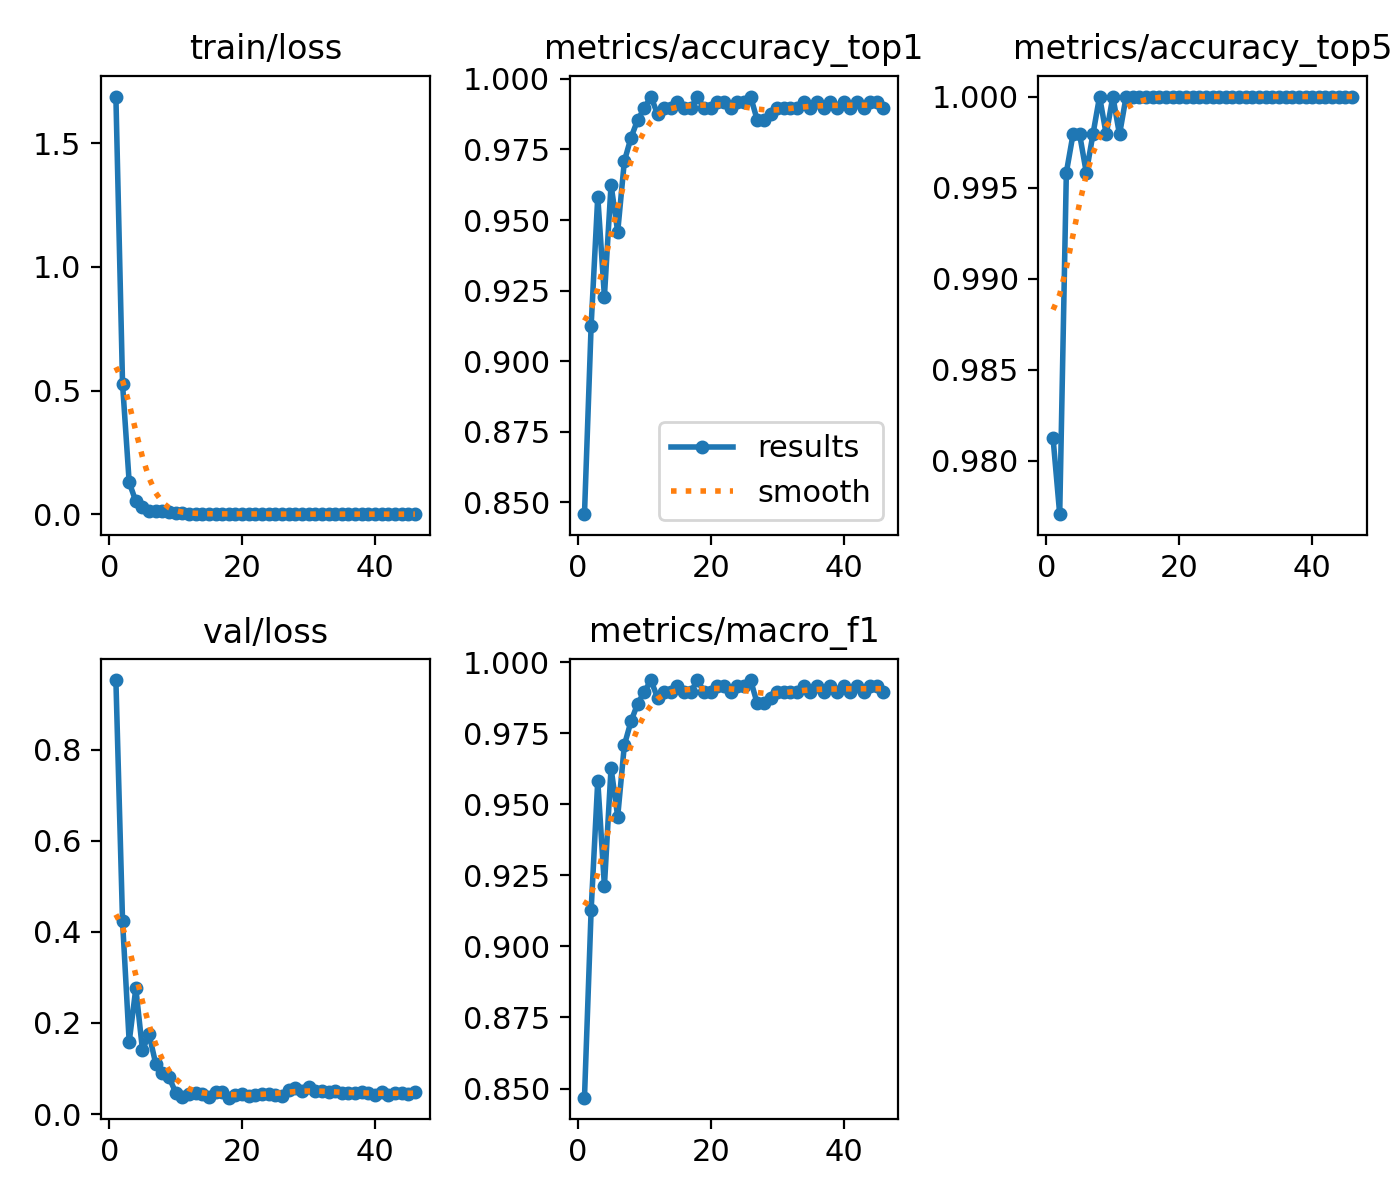

The data file committed next to this chart (first rows):
epoch, time, train/loss, metrics/accuracy_top1, metrics/accuracy_top5, metrics/macro_f1, val/loss, lr/pg0, lr/pg1, lr/pg2
1, 23.97, 1.689, 0.8458, 0.9812, 0.8468, 0.9534, 0.0009917, 0.0009917, 0.06794
2, 51.87, 0.5277, 0.9125, 0.9771, 0.9127, 0.4242, 0.001972, 0.001972, 0.03558
3, 76.76, 0.1289, 0.9583, 0.9958, 0.9584, 0.1584, 0.002932, 0.002932, 0.00321
4, 104.1, 0.05206, 0.9229, 0.9979, 0.9213, 0.276, 0.002911, 0.002911, 0.002911
5, 131.7, 0.03006, 0.9625, 0.9979, 0.9628, 0.1406, 0.002881, 0.002881, 0.002881
6, 157.1, 0.01352, 0.9458, 0.9958, 0.9457, 0.1748, 0.002851, 0.002851, 0.002851
7, 181.3, 0.0119, 0.9708, 0.9979, 0.9708, 0.1101, 0.002822, 0.002822, 0.002822
8, 207, 0.01165, 0.9792, 1, 0.9792, 0.09095, 0.002792, 0.002792, 0.002792
9, 231.2, 0.01026, 0.9854, 0.9979, 0.9854, 0.08086, 0.002762, 0.002762, 0.002762
10, 259.8, 0.0055, 0.9896, 1, 0.9896, 0.04706, 0.002733, 0.002733, 0.002733
11, 284.9, 0.0049, 0.9938, 0.9979, 0.9937, 0.03649, 0.002703, 0.002703, 0.002703
12, 323.3, 0.00231, 0.9875, 1, 0.9875, 0.04444, 0.002673, 0.002673, 0.002673
13, 363.4, 0.00166, 0.9896, 1, 0.9896, 0.04594, 0.002644, 0.002644, 0.002644
14, 411.8, 0.00099, 0.9896, 1, 0.9896, 0.04392, 0.002614, 0.002614, 0.002614
15, 452.6, 0.001, 0.9917, 1, 0.9917, 0.03729, 0.002584, 0.002584, 0.002584
16, 491.3, 0.0007, 0.9896, 1, 0.9896, 0.04884, 0.002554, 0.002554, 0.002554
17, 529.2, 0.00059, 0.9896, 1, 0.9896, 0.04874, 0.002525, 0.002525, 0.002525
18, 568.6, 0.00075, 0.9938, 1, 0.9937, 0.03589, 0.002495, 0.002495, 0.002495
19, 608.2, 0.00126, 0.9896, 1, 0.9896, 0.04124, 0.002465, 0.002465, 0.002465
20, 646.4, 0.00249, 0.9896, 1, 0.9896, 0.04412, 0.002436, 0.002436, 0.002436
21, 683, 0.00119, 0.9917, 1, 0.9917, 0.03992, 0.002406, 0.002406, 0.002406
22, 720.5, 0.00097, 0.9917, 1, 0.9917, 0.04164, 0.002376, 0.002376, 0.002376
23, 754.7, 0.00043, 0.9896, 1, 0.9896, 0.04397, 0.002347, 0.002347, 0.002347
24, 790.6, 0.00048, 0.9917, 1, 0.9917, 0.04351, 0.002317, 0.002317, 0.002317
25, 825.4, 0.00033, 0.9917, 1, 0.9917, 0.04084, 0.002287, 0.002287, 0.002287
26, 861.8, 0.00035, 0.9938, 1, 0.9938, 0.0392, 0.002257, 0.002257, 0.002257
27, 898, 0.00023, 0.9854, 1, 0.9855, 0.05247, 0.002228, 0.002228, 0.002228
28, 934.2, 0.00049, 0.9854, 1, 0.9855, 0.05628, 0.002198, 0.002198, 0.002198
29, 970.6, 0.00031, 0.9875, 1, 0.9876, 0.05064, 0.002168, 0.002168, 0.002168
30, 1006, 0.00029, 0.9896, 1, 0.9896, 0.05921, 0.002139, 0.002139, 0.002139
31, 1042, 0.00021, 0.9896, 1, 0.9896, 0.05013, 0.002109, 0.002109, 0.002109
32, 1078, 0.00068, 0.9896, 1, 0.9896, 0.05, 0.002079, 0.002079, 0.002079
33, 1115, 0.00036, 0.9896, 1, 0.9896, 0.04748, 0.00205, 0.00205, 0.00205
34, 1153, 0.00019, 0.9917, 1, 0.9917, 0.0495, 0.00202, 0.00202, 0.00202
35, 1192, 0.00036, 0.9896, 1, 0.9896, 0.04639, 0.00199, 0.00199, 0.00199
36, 1230, 0.00017, 0.9917, 1, 0.9917, 0.0455, 0.001961, 0.001961, 0.001961
37, 1269, 0.00016, 0.9896, 1, 0.9896, 0.04552, 0.001931, 0.001931, 0.001931
38, 1307, 0.0002, 0.9917, 1, 0.9917, 0.04878, 0.001901, 0.001901, 0.001901
39, 1346, 0.00021, 0.9896, 1, 0.9896, 0.04703, 0.001871, 0.001871, 0.001871
40, 1385, 0.00022, 0.9917, 1, 0.9917, 0.04177, 0.001842, 0.001842, 0.001842
41, 1422, 0.00016, 0.9896, 1, 0.9896, 0.04805, 0.001812, 0.001812, 0.001812
42, 1462, 0.00021, 0.9917, 1, 0.9917, 0.04266, 0.001782, 0.001782, 0.001782
43, 1500, 0.00012, 0.9896, 1, 0.9896, 0.04586, 0.001753, 0.001753, 0.001753
44, 1538, 0.00018, 0.9917, 1, 0.9917, 0.04632, 0.001723, 0.001723, 0.001723
45, 1577, 0.00011, 0.9917, 1, 0.9917, 0.04399, 0.001693, 0.001693, 0.001693
46, 1616, 0.0003, 0.9896, 1, 0.9896, 0.04738, 0.001664, 0.001664, 0.001664
